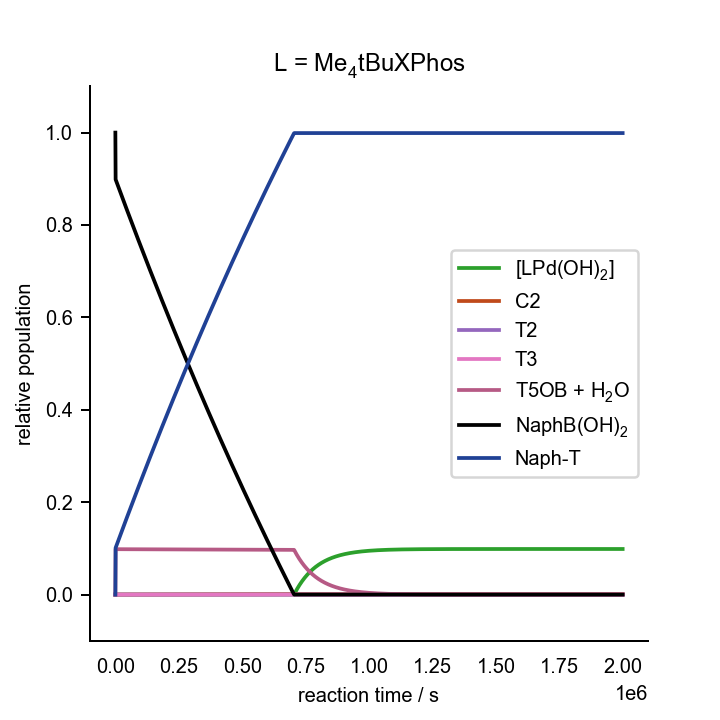

The table this chart was drawn from, first rows:
0.000000000000000000e+00	0.000000000000000000e+00	0.000000000000000000e+00	0.000000000000000000e+00	0.000000000000000000e+00	0.000000000000000000e+00	0.000000000000000000e+00	0.000000000000000000e+00	0.000000000000000000e+00	0.000000000000000000e+00	0.000000000000000000e+00	0.000000000000000000e+00	0.000000000000000000e+00	0.000000000000000000e+00	0.000000000000000000e+00	0.000000000000000000e+00	0.000000000000000000e+00	0.000000000000000000e+00	0.000000000000000000e+00	0.000000000000000000e+00	0.000000000000000000e+00	0.000000000000000000e+00	0.000000000000000000e+00	0.000000000000000000e+00
1.000000000000000000e+03	3.010177320006248206e-09	2.194913933851475385e-12	1.267980777313732097e-19	2.049581576793687990e-06	6.001244763796467593e-10	4.953188156031588220e-27	2.978547568543350882e-14	1.878534267682944236e-06	2.623336644521502763e-11	4.401601585864303831e-29	2.036497707663596378e-14	6.846405309401874131e-22	1.749796157073886977e-14	1.162918568337742722e-17	1.827787910559755235e-17	1.827492533202100900e-09	4.001424061177941499e-09	1.093808929184154616e-08	3.106552011939095400e-26	3.763695734652220752e-18	-6.316478702406655177e-30	1.053736764346567962e-10	3.016244248008663896e-05
2.000000000000000000e+03	3.013762736145693565e-09	2.193877860532641301e-12	1.267382247696594952e-19	2.080070742920142223e-06	2.947652554709117655e-10	2.432874894581856129e-27	2.976957593405520693e-14	1.877426182982588835e-06	2.620639906919762422e-11	9.080434980862302351e-29	2.034386924493516029e-14	6.955537220980939339e-22	1.747231128612567915e-14	1.179491887384843810e-17	1.854650036009158304e-17	1.855163597465109089e-09	4.062086123123318254e-09	1.109904437555006302e-08	6.350320974797212153e-26	3.817404718775482326e-18	2.217822416285753819e-30	1.069711611786264719e-10	3.017507661147506956e-05
3.000000000000000000e+03	3.017403180019260118e-09	2.192874758840168913e-12	1.266802765472311740e-19	2.110338350174762729e-06	1.972256265615409120e-10	1.627821687000343805e-27	2.975596719926956956e-14	1.876568101316293506e-06	2.618293839023322990e-11	1.374940796173644286e-28	2.032565686128264326e-14	7.064991475453454694e-22	1.744901702611023360e-14	1.196041909308190896e-17	1.881498725055029914e-17	1.882845141422959339e-09	4.122770485868709847e-09	1.125991710963416395e-08	9.693026047469875911e-26	3.871037566623883152e-18	9.184057669543790539e-30	1.085692331333591791e-10	3.018771296240496565e-05
4.000000000000000000e+03	3.021055520069127284e-09	2.191873153175362831e-12	1.266224147488843528e-19	2.140542588110229473e-06	1.492182895245307269e-10	1.231588267812315944e-27	2.974237795856751922e-14	1.875711202912627892e-06	2.615950957971699626e-11	1.840788303949860013e-28	2.030746917806837189e-14	7.174671115910776660e-22	1.742576094921924149e-14	1.212569231786201018e-17	1.908334894823911352e-17	1.910538087602359787e-09	4.183479920076368382e-09	1.142071503577321260e-08	1.313152324307764013e-25	3.924596926016256125e-18	-6.991644080201603701e-30	1.101679653237049713e-10	3.020036949646629336e-05
5.000000000000000000e+03	3.024720928850748428e-09	2.190873844059998790e-12	1.265646856199984693e-19	2.170713637373664824e-06	1.206505243254472168e-10	9.958013239402352986e-28	2.972882004331805720e-14	1.874856289368297105e-06	2.613612406979207636e-11	2.305590375223156271e-28	2.028931509580103994e-14	7.284580792186265915e-22	1.740255082106261003e-14	1.229074434663306887e-17	1.935159405001397954e-17	1.938243274744724958e-09	4.244216117849167179e-09	1.158144290431019350e-08	1.667345641473528950e-25	3.978084538083945292e-18	1.734303792340975879e-30	1.117674023095405803e-10	3.021305632068412605e-05
6.000000000000000000e+03	3.028392074199129896e-09	2.189871478722618386e-12	1.265067799360895438e-19	2.200861388309968406e-06	1.017042431153377689e-10	8.394262727893653320e-28	2.971522411872296687e-14	1.873999176886204781e-06	2.611272468333816243e-11	2.769344847874518616e-28	2.027115054859045501e-14	7.394703403302287636e-22	1.737934931545195932e-14	1.245554541899717210e-17	1.961967450232200418e-17	1.965955800959112206e-09	4.304968373902262436e-09	1.174207203443212917e-08	2.030955099337121919e-25	4.031490797477674443e-18	-2.633606600647238600e-29	1.133672621772929436e-10	3.022569616472385592e-05
7.000000000000000000e+03	3.032073782326194982e-09	2.188869540538179740e-12	1.264488989283956663e-19	2.230989887037077340e-06	8.821791305776328616e-11	7.281154815473656028e-28	2.970163154136882703e-14	1.873142135331939472e-06	2.608934151497690475e-11	3.232053423246721123e-28	2.025299836476662442e-14	7.505051851059821889e-22	1.735617542114889582e-14	1.262011495773562603e-17	1.988762167453728403e-17	1.993678918024766557e-09	4.365743806384010637e-09	1.190262119367044783e-08	2.405458237869020185e-25	4.084821988549707137e-18	3.272412067646222801e-30	1.149677323767962666e-10	3.023834205174733971e-05
8.000000000000000000e+03	3.035764540477814500e-09	2.187866905634388679e-12	1.263909776718900985e-19	2.261101209197779529e-06	7.812877773470102289e-11	6.448437811690310030e-28	2.968802815805635331e-14	1.872284334920560892e-06	2.606596467017791630e-11	3.693716321493806462e-28	2.023485099714390390e-14	7.615622052763052225e-22	1.733302364364983726e-14	1.278444613923075755e-17	2.015542320280337462e-17	2.021411255968676741e-09	4.426539567562172017e-09	1.206308339745989742e-08	2.788998047033609230e-25	4.138076045357863204e-18	-3.169806229533093245e-29	1.165687379156279907e-10	3.025097433693870627e-05
9.000000000000000000e+03	3.039471236887566467e-09	2.186868499494206816e-12	1.263333007070103387e-19	2.291196512266708893e-06	7.029634160538044824e-11	5.801979761809319035e-28	2.967448255073317096e-14	1.871430200732933011e-06	2.604265302338229043e-11	4.154344214906612056e-28	2.021675424302026937e-14	7.726434155301139057e-22	1.730993129746086559e-14	1.294856862626504545e-17	2.042312761235358687e-17	2.049157888864541471e-09	4.487366563315150433e-09	1.222348712803849894e-08	3.184387747559244565e-25	4.191262376708430696e-18	4.962985170212311809e-29	1.181705659898622500e-10	3.026366696466679921e-05
1.000000000000000000e+04	3.043185932237628173e-09	2.185868567108332076e-12	1.262755355723762347e-19	2.321276500917697518e-06	6.403940719439453268e-11	5.285557342171905343e-28	2.966091544446984604e-14	1.870574665566257866e-06	2.601933854678521309e-11	4.613929294579003617e-28	2.019865527800404385e-14	7.837466336030460876e-22	1.728685480166166251e-14	1.311244866666839028e-17	2.069067938294071803e-17	2.076913047885275290e-09	4.548212341057656741e-09	1.238379964737527989e-08	3.587278070680867343e-25	4.244370226549265134e-18	-3.666169318905507779e-29	1.197728886723924018e-10	3.027633480833552857e-05
1.100000000000000000e+04	3.046912563980677251e-09	2.184869916181873105e-12	1.262178444664249751e-19	2.351341540030919837e-06	5.892581470323143398e-11	4.863501806047143080e-28	2.964736962276316090e-14	1.869720695700560909e-06	2.599606090537534750e-11	5.072478837981870804e-28	2.018058520063010195e-14	7.948732168940637758e-22	1.726381943043006395e-14	1.327610288981665412e-17	2.095810566783629805e-17	2.104679581201074940e-09	4.609082898530532734e-09	1.254403655526957454e-08	4.002116823994540850e-25	4.297404754009317317e-18	-3.240467425649148642e-30	1.213758639078983910e-10	3.028901921863402625e-05
1.200000000000000000e+04	3.050651327156042560e-09	2.183872640386321914e-12	1.261602328004692489e-19	2.381391997226486296e-06	5.466827491373526911e-11	4.512101446801932765e-28	2.963383761465994413e-14	1.868867319627205181e-06	2.597280694106495833e-11	5.529993780684425061e-28	2.016253311775667927e-14	8.060231838917184663e-22	1.724081665909818583e-14	1.343953292114078553e-17	2.122540837780641724e-17	2.132457645752544158e-09	4.669978868804752314e-09	1.270419978314626116e-08	4.426464703368157961e-25	4.350366755349892143e-18	-1.033006337883007183e-29	1.229795083680495919e-10	3.030172285418903915e-05
1.300000000000000000e+04	3.054399543070049966e-09	2.182874793452410575e-12	1.261025881403958340e-19	2.411428002162236501e-06	5.106842487554211410e-11	4.214984177394179644e-28	2.962029973312843833e-14	1.868013680550292971e-06	2.594956481507011509e-11	5.986471933544278302e-28	2.014449034929016168e-14	8.171959693057426069e-22	1.721783865925245883e-14	1.360272653827375870e-17	2.149256790949178447e-17	2.160245273183659857e-09	4.730895692398593304e-09	1.286427692049073368e-08	4.861312587711237563e-25	4.403252042220580438e-18	4.891820092061966543e-30	1.245837019829440034e-10	3.031441684379074510e-05
1.400000000000000000e+04	3.058157063520854829e-09	2.181876224003125618e-12	1.260449017412995157e-19	2.441449808208505081e-06	4.798486879657684047e-11	3.960479752896629988e-28	2.960675359338660381e-14	1.867159609145877082e-06	2.592633289466040769e-11	6.441915515080062059e-28	2.012645564037288435e-14	8.283916123950535284e-22	1.719488480916520509e-14	1.376568311603355795e-17	2.175958242013265223e-17	2.188042223592539894e-09	4.791832941740714592e-09	1.302426713046277113e-08	5.305966887845848423e-25	4.456060503578476200e-18	-4.621783428490809093e-30	1.261884334928369743e-10	3.032709747687053841e-05
1.500000000000000000e+04	3.061926414592644824e-09	2.180878732550577700e-12	1.259872776170419748e-19	2.471457443344481807e-06	4.531307015404963049e-11	3.739960145509465347e-28	2.959322010789755244e-14	1.866306222831555267e-06	2.590312585356657232e-11	6.896330046338995334e-28	2.010844011358826695e-14	8.396108715370396069e-22	1.717196424936356191e-14	1.392841414368295567e-17	2.202646989977807993e-17	2.215850317814443789e-09	4.852794682900336674e-09	1.318418139455247541e-08	5.761506402029806172e-25	4.508795931711509890e-18	3.084264051840225443e-29	1.277938099740499171e-10	3.033979249553649544e-05
1.600000000000000000e+04	3.065710084400034342e-09	2.179884010226513161e-12	1.259298134626859304e-19	2.501451165444133560e-06	4.297636533440750360e-11	3.547097846230889338e-28	2.957972608086857752e-14	1.865455432754248617e-06	2.587997093564804133e-11	7.349726127411241732e-28	2.009046517645954268e-14	8.508545575377185403e-22	1.714909551324018164e-14	1.409093149933514000e-17	2.229324871177308073e-17	2.243671393554045770e-09	4.913784800622724150e-09	1.334403032399818376e-08	6.226528685059230126e-25	4.561462041756661070e-18	1.642042936268820229e-29	1.293999337275662956e-10	3.035252284812042713e-05
1.700000000000000000e+04	3.069504508812349616e-09	2.178889497201699618e-12	1.258723613993462194e-19	2.531430934226345206e-06	4.091513887032879338e-11	3.376972432077401841e-28	2.956623315724796431e-14	1.864604612865968695e-06	2.585683022495726118e-11	7.802094794680357925e-28	2.007250113523464989e-14	8.621218187588684890e-22	1.712625247066537234e-14	1.425321903933036347e-17	2.255989408746825264e-17	2.271503066165482768e-09	4.974798170796083317e-09	1.350379936022581957e-08	6.702058119032276033e-25	4.614053698995433015e-18	1.799710937112439402e-29	1.310066698148596069e-10	3.036525719762329776e-05
1.800000000000000000e+04	3.073308308112639499e-09	2.177894203963374638e-12	1.258148642638174319e-19	2.561396696298747705e-06	3.908322962638028156e-11	3.225773946976618413e-28	2.955273156151717970e-14	1.863753355668896139e-06	2.583369931508388654e-11	8.253434836081996316e-28	2.005454485847373025e-14	8.734122883062729064e-22	1.710343300556402034e-14	1.441526948939806007e-17	2.282639294242995041e-17	2.299343890458353808e-09	5.035831561763248274e-09	1.366348049106285177e-08	7.187993757603911360e-25	4.666568487317705332e-18	2.803533929913230450e-29	1.326139331330555529e-10	3.037797786436711393e-05
1.900000000000000000e+04	3.077124638753742195e-09	2.176900314165734880e-12	1.257574482037128437e-19	2.591348533219894675e-06	3.744459715893929703e-11	3.090527756406602501e-28	2.953924732667929417e-14	1.862903097017987482e-06	2.581059754052964158e-11	8.703753145490315429e-28	2.003661103457228376e-14	8.847269723421063715e-22	1.708064953516287026e-14	1.457709784150125981e-17	2.309276956723435877e-17	2.327196401121905559e-09	5.096890540488090422e-09	1.382308829878098968e-08	7.683812279074010005e-25	4.719011274411670857e-18	9.194466986369251161e-30	1.342218702831340329e-10	3.039071757421054005e-05
2.000000000000000000e+04	3.080950588789430414e-09	2.175905723246136501e-12	1.256999916404626381e-19	2.621286667005608439e-06	3.596987996925654795e-11	2.968810479326043841e-28	2.952575463730747470e-14	1.862052365806641364e-06	2.578750475634312916e-11	9.153049107605932314e-28	2.001868430212248364e-14	8.960651834797932572e-22	1.705788885668792665e-14	1.473869117080436635e-17	2.335900253797911954e-17	2.355058373063450898e-09	5.157970279935647552e-09	1.398261008499520507e-08	8.189921076339303439e-25	4.771377919291659125e-18	-1.239989738683935452e-29	1.358303541495020343e-10	3.040344562064469715e-05
2.100000000000000000e+04	3.084784622745941927e-09	2.174909336245316948e-12	1.256424313193177949e-19	2.651210967379531954e-06	3.463567955623215790e-11	2.858690896744915692e-28	2.951223693670494364e-14	1.861200020652887632e-06	2.576440582509413025e-11	9.601315170041580060e-28	2.000075276956261305e-14	9.074264267078200487e-22	1.703514138463282854e-14	1.490004092403004406e-17	2.362507745716299795e-17	2.382928301125703516e-09	5.219067537873837755e-09	1.414203737881888288e-08	8.705146092932271600e-25	4.823665703502342838e-18	-1.146504929494679748e-28	1.374392993510461285e-10	3.041614551422989552e-05
2.200000000000000000e+04	3.088637799656204214e-09	2.173918910495400758e-12	1.255852153739320507e-19	2.681121439018338258e-06	3.342281438216995585e-11	2.758585841019315901e-28	2.949879926638267887e-14	1.860352673394193848e-06	2.574139080539504128e-11	1.004858642975388107e-27	1.998288625041756288e-14	9.188143683404648110e-22	1.701246567799568047e-14	1.506120120087973704e-17	2.389108116754782777e-17	2.410815083091550893e-09	5.280201600614173042e-09	1.430142161712829217e-08	9.234243761325332648e-25	4.875891953498265540e-18	7.735939924075984963e-30	1.390492137748710341e-10	3.042892924056715074e-05
2.300000000000000000e+04	3.092495696484288109e-09	2.172924252115721236e-12	1.255277549135741101e-19	2.711018132157117927e-06	3.231535963024439973e-11	2.667180941261349596e-28	2.948530459929878042e-14	1.859501756655821995e-06	2.571834324068006991e-11	1.049482129488261619e-27	1.996499455515599112e-14	9.302244874083742379e-22	1.698978612917134996e-14	1.522210132597505958e-17	2.415689914412757463e-17	2.438706949078311116e-09	5.341346945316377874e-09	1.446069493851096666e-08	9.771805765420849308e-25	4.928034026727136572e-18	4.412394572184681769e-30	1.406594253005871527e-10	3.044164882361877940e-05
2.400000000000000000e+04	3.096368377364355604e-09	2.171932403891794499e-12	1.254704567932237741e-19	2.740901062787286340e-06	3.130014246137275857e-11	2.583388963853753728e-28	2.947184862414363203e-14	1.858653312076722902e-06	2.569534461584090301e-11	1.094005301687161830e-27	1.994714085641740080e-14	9.416600419243136210e-22	1.696715518111417794e-14	1.538279100632511531e-17	2.442261196842918421e-17	2.466612236691645310e-09	5.402521569717937033e-09	1.461990486622904357e-08	1.032025567795420662e-24	4.980107771714283746e-18	2.887604019599673110e-29	1.422704078820126052e-10	3.045440773235183192e-05
2.500000000000000000e+04	3.100250961033125483e-09	2.170939913299274563e-12	1.254131215638533600e-19	2.770770123880709228e-06	3.036611262408733710e-11	2.506297865098179593e-28	2.945838251387848591e-14	1.857804147132546185e-06	2.567235111672235151e-11	1.138426295265528672e-27	1.992929105370122479e-14	9.531195585422009034e-22	1.694454409994060890e-14	1.554324516647219539e-17	2.468817928225785884e-17	2.494526845910409846e-09	5.463716715292150861e-09	1.477902784012771284e-08	1.087854296275588370e-24	5.032105274607119751e-18	1.198316956098739240e-29	1.438819308714524444e-10	3.046715734059053624e-05
2.600000000000000000e+04	3.104147199036097407e-09	2.169949371194125140e-12	1.253558988967327168e-19	2.800625485564931098e-06	2.950372023196354198e-11	2.435119435444911417e-28	2.944494491237108226e-14	1.856956898519180054e-06	2.564939918503673457e-11	1.182747315694504484e-27	1.991147368263431917e-14	9.646043610060399954e-22	1.692197691249398481e-14	1.570348369913070156e-17	2.495363186020299694e-17	2.522453832366237008e-09	5.524938934319694054e-09	1.493808190373943122e-08	1.144778512217302199e-24	5.084032846760717850e-18	2.491464069167710745e-29	1.454941668170815846e-10	3.047993297381428098e-05
2.700000000000000000e+04	3.108052658866543042e-09	2.168957615983393990e-12	1.252986061496623829e-19	2.830467230303783043e-06	2.870511952699264871e-11	2.369206117309262232e-28	2.943148987671458104e-14	1.856108494723835187e-06	2.562644725013634480e-11	1.226966593329175759e-27	1.989365621802074700e-14	9.761131950933722318e-22	1.689942675080248607e-14	1.586348445467241084e-17	2.521893376367292008e-17	2.550389520700939462e-09	5.586180215003630975e-09	1.509704564645772636e-08	1.202721245526701585e-24	5.135883352430597813e-18	1.555675838100036017e-29	1.471069047357111802e-10	3.049268898950449627e-05
2.800000000000000000e+04	3.111974601042139393e-09	2.167969687758861812e-12	1.252415344839214010e-19	2.860295193371557133e-06	2.796352366219214106e-11	2.307997751400719940e-28	2.941808713481066753e-14	1.855263409675655507e-06	2.560355479213115143e-11	1.271086777249566597e-27	1.987588496609830396e-14	9.876484326276063862e-22	1.687693132055958958e-14	1.602328311453868447e-17	2.548414395369782914e-17	2.578340132131288721e-09	5.647454196854573000e-09	1.525595439973742288e-08	1.261718892705203328e-24	5.187668355602686466e-18	3.203913529572863086e-30	1.487205038112951687e-10	3.050550136763618270e-05
2.900000000000000000e+04	3.115904562613964778e-09	2.166979673447147261e-12	1.251843423069190885e-19	2.890109465825237520e-06	2.727283015557325893e-11	2.250990663186770709e-28	2.940465638906017863e-14	1.854416575904095302e-06	2.558065489880687321e-11	1.315105234606483607e-27	1.985810796062364811e-14	9.992074803219354317e-22	1.685444846594435353e-14	1.618283756052374680e-17	2.574919118532360253e-17	2.606298055011648467e-09	5.708744224758289531e-09	1.541476555959995703e-08	1.321833018791118111e-24	5.239374236142941637e-18	3.077114964035522634e-29	1.503345254466475527e-10	3.051827957031392894e-05
3.000000000000000000e+04	3.119841474398211946e-09	2.165986744177741720e-12	1.251269817355992761e-19	2.919910255599619941e-06	2.662813215230368708e-11	2.197779860433379010e-28	2.939118781124961310e-14	1.853567454809885070e-06	2.555774074914727992e-11	1.359021599904858735e-27	1.984032002354566127e-14	1.010790140298499750e-21	1.683197410012646752e-14	1.634214188465627730e-17	2.601406604825979130e-17	2.634262370314511823e-09	5.770048142024568732e-09	1.557347310424069045e-08	1.382930144622289949e-24	5.290998949269830747e-18	6.974135439560376024e-30	1.519489128472538770e-10	3.053101020143227188e-05
3.100000000000000000e+04	3.123790046743447872e-09	2.164994219654254478e-12	1.250696445460627443e-19	2.949697309585915330e-06	2.602477630164855035e-11	2.147981274123983264e-28	2.937772094026040009e-14	1.852718224702622405e-06	2.553484045683328626e-11	1.402837330609789520e-27	1.982254253333038061e-14	1.022397991758297332e-21	1.680952542443563871e-14	1.650121999022022551e-17	2.627880709426573852e-17	2.662237058956491220e-09	5.831374947865998739e-09	1.573210086787820008e-08	1.445303773416784367e-24	5.342550490777289913e-18	1.228694650349954919e-28	1.535639029993146503e-10	3.054374583989397069e-05
3.200000000000000000e+04	3.127758847763859083e-09	2.164007963750342283e-12	1.250126694886793047e-19	2.979470610108671707e-06	2.545902651452825981e-11	2.101286542361887612e-28	2.936434001575564927e-14	1.851874465495700432e-06	2.551202833394549115e-11	1.446556491781783895e-27	1.980483355702638463e-14	1.034033677942895946e-21	1.678714965736917009e-14	1.666011655126193352e-17	2.654348864081308675e-17	2.690230005489686420e-09	5.892741682507639489e-09	1.589069272013694717e-08	1.508402625272505133e-24	5.394043113535293308e-18	1.340207484883378521e-29	1.551799446414231899e-10	3.055657432047549871e-05
3.300000000000000000e+04	3.131736724034398129e-09	2.163020193128321785e-12	1.249556069274791528e-19	3.009230317946791080e-06	2.492742357082384748e-11	2.057410154910521594e-28	2.935094038402336136e-14	1.851029632201153875e-06	2.548921766889244306e-11	1.490174834470976711e-27	1.978712587023108742e-14	1.045693981703589305e-21	1.676479199527450983e-14	1.681877336676871939e-17	2.680801390073641539e-17	2.718231019641992121e-09	5.954126078282093008e-09	1.604919086176281513e-08	1.572660544475080446e-24	5.445458022797415833e-18	-3.783737916076136300e-29	1.567964513749374655e-10	3.056937718522454638e-05
3.400000000000000000e+04	3.135725516775125318e-09	2.162032159664092315e-12	1.248985291821349654e-19	3.038976351980452829e-06	2.442695594570904787e-11	2.016103552517794154e-28	2.933753592741424469e-14	1.850184422607193148e-06	2.546641731914721826e-11	1.533692787223389140e-27	1.976942610593944713e-14	1.057379613888164993e-21	1.674245775257944964e-14	1.697719968187399130e-17	2.707239809201908261e-17	2.746241724287425212e-09	6.015531771142049430e-09	1.620760462213237365e-08	1.638145353732797632e-24	5.496798286079438259e-18	1.073829631886728152e-29	1.584135189493803927e-10	3.058217467255881268e-05
3.500000000000000000e+04	3.139727859709597001e-09	2.161045663880937124e-12	1.248415402671538749e-19	3.068708707223459444e-06	2.395489437674762021e-11	1.977141472743894044e-28	2.932415150756111381e-14	1.849340429209624808e-06	2.544364831623922348e-11	1.577111917649648217e-27	1.975175059213167870e-14	1.069091375359373702e-21	1.672016014168466284e-14	1.713541014378135720e-17	2.733666467752855830e-17	2.774264538964350695e-09	6.076964024149855316e-09	1.636594794873420014e-08	1.704660178027449562e-24	5.548068612356621853e-18	2.992814848854248058e-29	1.600312859627301833e-10	3.059499418472794288e-05
3.600000000000000000e+04	3.143744297878494178e-09	2.160060997375400505e-12	1.247846570277892695e-19	3.098427559780550997e-06	2.350891952240275030e-11	1.940332486385680271e-28	2.931079097451901630e-14	1.848497888704414546e-06	2.542091414930037700e-11	1.620432767531066110e-27	1.973410202798330526e-14	1.080829675000722041e-21	1.669790160462434989e-14	1.729340841673820018e-17	2.760081941559354178e-17	2.802300072265446106e-09	6.138424100355937936e-09	1.652422410011470007e-08	1.772198780488567407e-24	5.599270124006052282e-18	1.184213420416096378e-29	1.616497856762763255e-10	3.060783935050319100e-05
3.700000000000000000e+04	3.147771057761598748e-09	2.159075541632378229e-12	1.247277281949292276e-19	3.128132866103056977e-06	2.308689380074561745e-11	1.905500165953371273e-28	2.929742134847840490e-14	1.847654867265792987e-06	2.539818892811238482e-11	1.663653897099431751e-27	1.971646056976771991e-14	1.092593340758167032e-21	1.667566557517707389e-14	1.745117312429614217e-17	2.786482688514667216e-17	2.830344625596660881e-09	6.199903988160875013e-09	1.668241211304966166e-08	1.840843377057590545e-24	5.650395982104315215e-18	9.977255533096658790e-30	1.632688071117637443e-10	3.062067067029290344e-05
3.800000000000000000e+04	3.151807014383293981e-09	2.158088504543480647e-12	1.246707080092301294e-19	3.157824478787758992e-06	2.268694926695277216e-11	1.872490338728810460e-28	2.928403176985976022e-14	1.846810673669529898e-06	2.537546374094907773e-11	1.706774495842567223e-27	1.969881925776298475e-14	1.104382026784785343e-21	1.665344657799883490e-14	1.760869707006984967e-17	2.812867484165112340e-17	2.858396910524040074e-09	6.261400748773585772e-09	1.684050434339453107e-08	1.910577966845345250e-24	5.701443750446663379e-18	1.197189420026543437e-29	1.648882728787582412e-10	3.063347550148516081e-05
3.900000000000000000e+04	3.155855780431864915e-09	2.157102328381234339e-12	1.246137375584387292e-19	3.187502491632265849e-06	2.230735889286448694e-11	1.841160462693422621e-28	2.927065192715876175e-14	1.845966982673014544e-06	2.535276083379025286e-11	1.749796357500563805e-27	1.968119506491783196e-14	1.116197080334525451e-21	1.663125868449210672e-14	1.776600106086149125e-17	2.839239672747344944e-17	2.886460375692124863e-09	6.322922015276589655e-09	1.699852102502501773e-08	1.981399411550329412e-24	5.752420237963350809e-18	1.318121020799877700e-29	1.665083839876892516e-10	3.064629114986460460e-05
4.000000000000000000e+04	3.159917011351839873e-09	2.156116743577739076e-12	1.245568012698754013e-19	3.217166855381620558e-06	2.194659791052664535e-11	1.811384689579584845e-28	2.925728169057181223e-14	1.845123988019735135e-06	2.533008202839428980e-11	1.792719719846364814e-27	1.966358971655417249e-14	1.128038466740823648e-21	1.660910252313787922e-14	1.792308235663839087e-17	2.865598880714549188e-17	2.914534737809421307e-09	6.384467160013646973e-09	1.715645990245504982e-08	2.053299706227617738e-24	5.803324551050166803e-18	6.525826962698847352e-30	1.681291239096971872e-10	3.065911490262229408e-05
4.100000000000000000e+04	3.163990077672000146e-09	2.155131220971968304e-12	1.244998685744140297e-19	3.246818047857758411e-06	2.160328674715192412e-11	1.783049154949844957e-28	2.924391308144726253e-14	1.844281140845278796e-06	2.530742091370197395e-11	1.835544990848232791e-27	1.964599817189465740e-14	1.139906254270728016e-21	1.658697461147697064e-14	1.807993962095212022e-17	2.891944738641939808e-17	2.942619493868719094e-09	6.446035032840450740e-09	1.731431863426836335e-08	2.126309216035005125e-24	5.854156213213376236e-18	9.144104975659713828e-30	1.697504623568289953e-10	3.067193666911973332e-05
4.200000000000000000e+04	3.168075308517618390e-09	2.154146040311207440e-12	1.244429556327875060e-19	3.276455355979466373e-06	2.127618238625251964e-11	1.756051265179253341e-28	2.923054600302021549e-14	1.843438212244086223e-06	2.528477384769835390e-11	1.878270954908648697e-27	1.962841728072782679e-14	1.151800405684366683e-21	1.656487221549859333e-14	1.823657149166239172e-17	2.918277048049542472e-17	2.970714492287000451e-09	6.507625476666712272e-09	1.747209650214291581e-08	2.200426101756979796e-24	5.904914942371168321e-18	1.890994695618699665e-29	1.713723951922776599e-10	3.068476263082633472e-05
4.300000000000000000e+04	3.172170020698737975e-09	2.153159303330710274e-12	1.243859527840580481e-19	3.306079045952949863e-06	2.096416097515438547e-11	1.730298261948940174e-28	2.921716115709703667e-14	1.842594354915128469e-06	2.526213044533898485e-11	1.920897343051538659e-27	1.961083951146982444e-14	1.163720125566530144e-21	1.654278932808176724e-14	1.839296302210234668e-17	2.944593255159734122e-17	2.998817000032432993e-09	6.569232255457023373e-09	1.762977754736497722e-08	2.275615067293050476e-24	5.955595672754069426e-18	1.126506196720317008e-29	1.729947581955469269e-10	3.069756106699912939e-05
4.400000000000000000e+04	3.176282618981721851e-09	2.152176698355229241e-12	1.243291886373031726e-19	3.335689073286214292e-06	2.066616983600039030e-11	1.705703261425646256e-28	2.920383123457672254e-14	1.841753895789701554e-06	2.523954732267046663e-11	1.963428651660676910e-27	1.959330843034376739e-14	1.175668569677453512e-21	1.652076122392128600e-14	1.854916324726547810e-17	2.970901452257109877e-17	3.026935533929970281e-09	6.630874159391912439e-09	1.778741057765744890e-08	2.351927298581938749e-24	6.006214402859957318e-18	1.474315846123820364e-29	1.746180461891547091e-10	3.071042069849050517e-05
4.500000000000000000e+04	3.180405632627825786e-09	2.151193066457276475e-12	1.242723651662187870e-19	3.365285746561129213e-06	2.038128466308673564e-11	1.682189975101823325e-28	2.919048651244961722e-14	1.840912453820491583e-06	2.521696668374814486e-11	2.005861036705652589e-27	1.957577920432045520e-14	1.187643243172806834e-21	1.649875153005491246e-14	1.870512982508137091e-17	2.997194585891075323e-17	3.055062662727977817e-09	6.692534936848919905e-09	1.794495343602570877e-08	2.429363253246880896e-24	6.056757447231114146e-18	2.986576387791109273e-29	1.762418312013479950e-10	3.072326239212298007e-05
4.600000000000000000e+04	3.184543588458528573e-09	2.150211440968214833e-12	1.242156576034548706e-19	3.394868959096456771e-06	2.010865638723998175e-11	1.659688324193168559e-28	2.917716870045002641e-14	1.840072690881623870e-06	2.519442253102720815e-11	2.048197124459402435e-27	1.955827828815230147e-14	1.199645871432124339e-21	1.647678087047102266e-14	1.886088851413628087e-17	3.023477057217082124e-17	3.083203183181347351e-09	6.754225073667842822e-09	1.810243241386498745e-08	2.507863529811531622e-24	6.107233126486785897e-18	1.350280399907218774e-29	1.778663893672919266e-10	3.073613533156139215e-05
4.700000000000000000e+04	3.188690894701709193e-09	2.149228075327180851e-12	1.241588495137757283e-19	3.424438356362514851e-06	1.984748062451211542e-11	1.638131918055723229e-28	2.916382759981999226e-14	1.839231477792681434e-06	2.517187512358590686e-11	2.090433521119263164e-27	1.954077486091078460e-14	1.211674318707013724e-21	1.645482525385786042e-14	1.901640510751234808e-17	3.049742919956515866e-17	3.111350587833178419e-09	6.815930283139822986e-09	1.825981182589483841e-08	2.587500093165542231e-24	6.157630336274870432e-18	1.554400587743408974e-29	1.794913444592600521e-10	3.074897810126263944e-05
4.800000000000000000e+04	3.192854856112498376e-09	2.148247750009401680e-12	1.241022170606604415e-19	3.453994590549131832e-06	1.959706089673995380e-11	1.617463272158784322e-28	2.915052693273152767e-14	1.838392767621074592e-06	2.514937642807312095e-11	2.132575435488406414e-27	1.952330917345201180e-14	1.223731734810267660e-21	1.643291725198199972e-14	1.917172535395754593e-17	3.075999792791131189e-17	3.139512970159732137e-09	6.877668302837410413e-09	1.841713730752325515e-08	2.668255550782786766e-24	6.207963897072454595e-18	1.590004055243389755e-29	1.811171635803242891e-10	3.076186464891138105e-05
4.900000000000000000e+04	3.197032222134755916e-09	2.147268320830951794e-12	1.240456363766555692e-19	3.483537012545981117e-06	1.935673440749531635e-11	1.597627681927765003e-28	2.913723649704782844e-14	1.837554592308744589e-06	2.512689996317235716e-11	2.174619977532137010e-27	1.950586061580144963e-14	1.235816756960807210e-21	1.641103982854245657e-14	1.932682698206251268e-17	3.102243995329317398e-17	3.167686494502087778e-09	6.939430909792357828e-09	1.857438730413047425e-08	2.750128877955237363e-24	6.258226759442765170e-18	1.519615336443852619e-29	1.827436301860427382e-10	3.077476344103567739e-05
5.000000000000000000e+04	3.201219821609739649e-09	2.146287559927511454e-12	1.239889787601713418e-19	3.513066113164386311e-06	1.912589011776903051e-11	1.578574714639085745e-28	2.912393360862011509e-14	1.836715953205030342e-06	2.510443301302613899e-11	2.216567004041602891e-27	1.948841988337702013e-14	1.247928428084682281e-21	1.638918527348544942e-14	1.948169278905803202e-17	3.128472609916209073e-17	3.195868052515009820e-09	7.001210863906510334e-09	1.873154319378236314e-08	2.833118229660518761e-24	6.308412964578456784e-18	1.125470360213476441e-29	1.843705536147547197e-10	3.078763823459209741e-05
5.100000000000000000e+04	3.205414273190354760e-09	2.145303158898596538e-12	1.239321108571206876e-19	3.542581991015070593e-06	1.890397181416978414e-11	1.560258462657071329e-28	2.911058048290378882e-14	1.835874097622997630e-06	2.508193819835586850e-11	2.258413318236680462e-27	1.947095746313263531e-14	1.260065607307137895e-21	1.636732932712082511e-14	1.963630224562696046e-17	3.154682278374575624e-17	3.224054181746540843e-09	7.063000856719698045e-09	1.888858561047751121e-08	2.917319255450451369e-24	6.358516114430429183e-18	6.581274591895446955e-29	1.859977414050027357e-10	3.080045692785764145e-05
5.200000000000000000e+04	3.209630882257503278e-09	2.144325363883283638e-12	1.238756245771532490e-19	3.572084364659025616e-06	1.869046248912624651e-11	1.542636254238114833e-28	2.909731153564198368e-14	1.835037238210680585e-06	2.505952439779342983e-11	2.300168372962249808e-27	1.945355747595577695e-14	1.272234133030213703e-21	1.634554085158693334e-14	1.979074772974571581e-17	3.180888221925243762e-17	3.252260857248260651e-09	7.124836101236720189e-09	1.904560626913230872e-08	3.002489509521284375e-24	6.408566317453066100e-18	1.095359923692739549e-29	1.876261208596134453e-10	3.081337596096761706e-05
5.300000000000000000e+04	3.213857757974713466e-09	2.143346165526634026e-12	1.238190572274986193e-19	3.601573285139592228e-06	1.848488790478449466e-11	1.525668947680558793e-28	2.908402962359758227e-14	1.834199909029083446e-06	2.503712038500985564e-11	2.341826164148637740e-27	1.943616558892309881e-14	1.284429647801461465e-21	1.632377560225758933e-14	1.994495607447022869e-17	3.207078217855742092e-17	3.280475140045001613e-09	7.186687781989488653e-09	1.920253073012950217e-08	3.088888849326444966e-24	6.458539457794652668e-18	2.013017254611565894e-29	1.892549331488174858e-10	3.082626885068076486e-05
5.400000000000000000e+04	3.218101891814840287e-09	2.142370190495991629e-12	1.237626760863018199e-19	3.631048740866534009e-06	1.828680524419392375e-11	1.509319994638827579e-28	2.907078659784192882e-14	1.833364754501195046e-06	2.501475980341122238e-11	2.383389877879257323e-27	1.941880700307250066e-14	1.296654976296072276e-21	1.630205389664052855e-14	2.009897125520829666e-17	3.233259614707355283e-17	3.308704861280104699e-09	7.248573389446253790e-09	1.935940388722163735e-08	3.176422054728470351e-24	6.508450076557280901e-18	2.508042733818584903e-29	1.908846388687453458e-10	3.083921093665391381e-05
5.500000000000000000e+04	3.222354954974131985e-09	2.141391849461605067e-12	1.237061582633317445e-19	3.660510660271337752e-06	1.809581393622723244e-11	1.493556333569168223e-28	2.905751575693789169e-14	1.832528091346573664e-06	2.499239489822746049e-11	2.424855077835618244e-27	1.940144544043735058e-14	1.308906885321940356e-21	1.628034623208399091e-14	2.025273958040831943e-17	3.259423442073290311e-17	3.336940532400334561e-09	7.310472002648699842e-09	1.951617167185267594e-08	3.265082321627640862e-24	6.558280667168365955e-18	2.391937098701610631e-29	1.925146870844218083e-10	3.085211326978457903e-05
5.600000000000000000e+04	3.226622420706625031e-09	2.140414797087605821e-12	1.236497148850378946e-19	3.689958933616741454e-06	1.791151098246789324e-11	1.478344702589050275e-28	2.904426059129991639e-14	1.831692313100147602e-06	2.497005642472329666e-11	2.466224871234988405e-27	1.938410423931593886e-14	1.321187548344860260e-21	1.625867137336218132e-14	2.040629623361343277e-17	3.285575488216655785e-17	3.365188234392517869e-09	7.372396986739326745e-09	1.967286885737139910e-08	3.354872786192761047e-24	6.608042661772741079e-18	1.585468620773665655e-29	1.941454297550824785e-10	3.086503453883606199e-05
5.700000000000000000e+04	3.230900833775037513e-09	2.139436591080817685e-12	1.235932048624808114e-19	3.719393965685351237e-06	1.773357862191883630e-11	1.463658874972701651e-28	2.903098863154786882e-14	1.830855410478918090e-06	2.494771844025479917e-11	2.507496997900632400e-27	1.936676331002509935e-14	1.333495994029247464e-21	1.623701339054917195e-14	2.055961942820303120e-17	3.311712160034058214e-17	3.393444237895119906e-09	7.434340174215518706e-09	1.982947393625911699e-08	3.445842929878163175e-24	6.657729007471419613e-18	2.804351007429686631e-29	1.957766517968890069e-10	3.087793596666361202e-05
5.800000000000000000e+04	3.235197936730972376e-09	2.138462430552903785e-12	1.235369285433659016e-19	3.748815349959740942e-06	1.756165196032472372e-11	1.449468733803134337e-28	2.901777282160100194e-14	1.830022120798181208e-06	2.492544331966093079e-11	2.548677787360040334e-27	1.934947129927567561e-14	1.345835193138172353e-21	1.621541140820026146e-14	2.071275759254730442e-17	3.337841367256611162e-17	3.421716782561757859e-09	7.496319607786662108e-09	1.998603424687277712e-08	3.537960423126924285e-24	6.707355379263674802e-18	3.727566862882723331e-29	1.974088283483046519e-10	3.089089711648385344e-05
5.900000000000000000e+04	3.239506232716419847e-09	2.137487258537745541e-12	1.234805937915997458e-19	3.778223188234718690e-06	1.739544801144915409e-11	1.435750922524673264e-28	2.900454276334828427e-14	1.829187902607699073e-06	2.490317112471059043e-11	2.589761221314932167e-27	1.933218150136763536e-14	1.358202302292568480e-21	1.619382768824931444e-14	2.086566280006655564e-17	3.363955188483979824e-17	3.449997580686813286e-09	7.558317096924726860e-09	2.014250226783570287e-08	3.631213994495811938e-24	6.756906226843705604e-18	3.613928135752074997e-29	1.990414803781000120e-10	3.090384073299075199e-05
6.000000000000000000e+04	3.243829922597252422e-09	2.136513761714027666e-12	1.234243558140389543e-19	3.807617933619420706e-06	1.723467066600677656e-11	1.422481001457505136e-28	2.899133375901732327e-14	1.828354916182189245e-06	2.488092966378938282e-11	2.630751055389288279e-27	1.931491544350849075e-14	1.370599320527386340e-21	1.617227924753903827e-14	2.101836378395221838e-17	3.390058410633033782e-17	3.478291729438092946e-09	7.620343968947375319e-09	2.029890708939035695e-08	3.725616690525517239e-24	6.806390998363303141e-18	2.784027780726812819e-29	2.006749061812594593e-10	3.091680988284043819e-05
... 1,939 more rows
